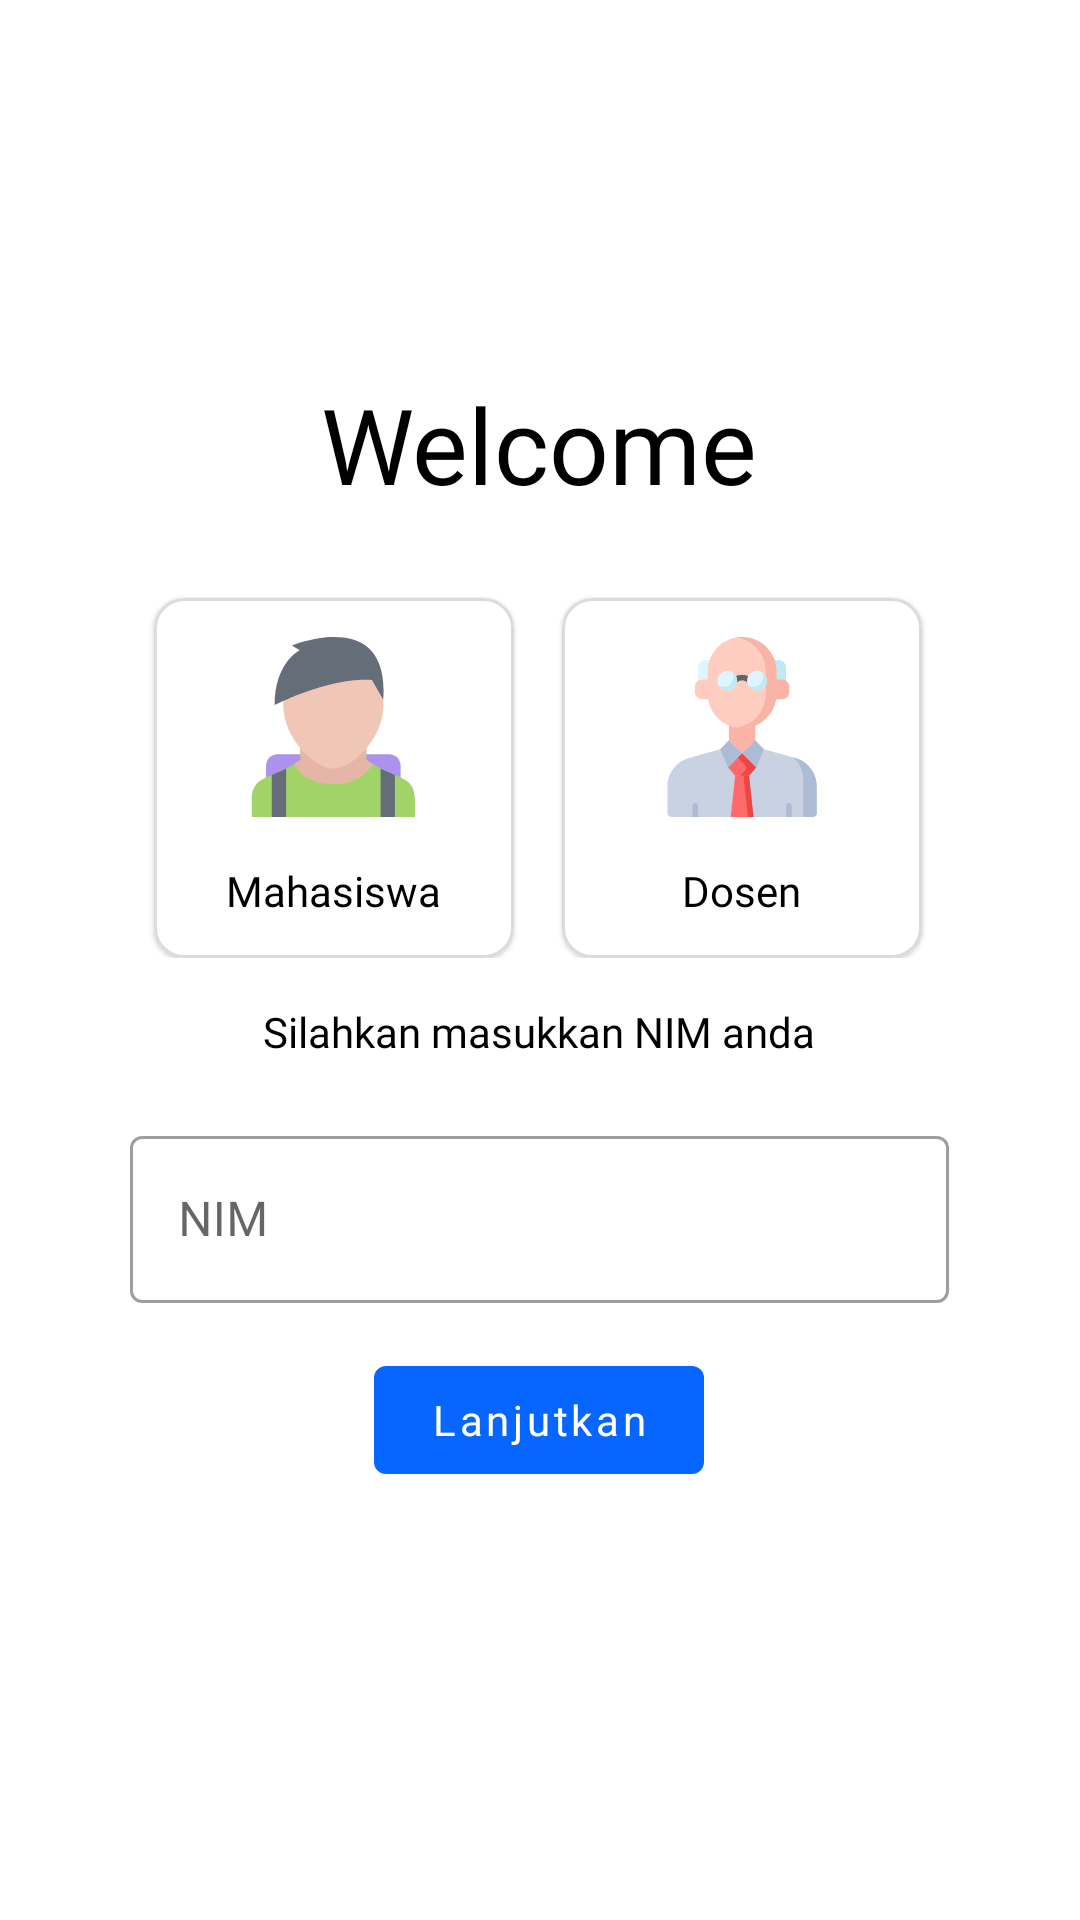

Here is an Android app screen rendered from its layout file. Give the layout XML and the strings, colors and styles it references.
<!-- AndroidManifest.xml: application theme AppTheme -->
<!-- res/layout/activity_main.xml -->
<?xml version="1.0" encoding="utf-8"?>
<RelativeLayout
        android:id="@+id/parent_login"
        xmlns:android="http://schemas.android.com/apk/res/android"
        xmlns:app="http://schemas.android.com/apk/res-auto"
        android:orientation="vertical"
        android:background="@color/white"
        android:layout_width="match_parent"
        android:layout_height="match_parent">
    <RelativeLayout
            android:id="@+id/title"
            android:layout_marginTop="10dp"
            android:layout_centerInParent="true"
            android:layout_width="wrap_content"
            android:layout_height="wrap_content">
        <TextView
                android:layout_centerHorizontal="true"
                android:id="@+id/welcome"
                android:layout_marginBottom="20dp"
                android:textSize="35sp"
                android:textColor="#000000"
                android:layout_width="wrap_content"
                android:layout_height="wrap_content"
                android:fontFamily="@font/productsansregular"
                android:text="Welcome"/>
        <TextView
                android:id="@+id/subtitle"
                android:gravity="center"
                android:layout_marginTop="15dp"
                android:layout_below="@id/login_switcher"
                android:layout_centerHorizontal="true"
                android:textSize="14sp"
                android:textColor="#000000"
                android:layout_width="wrap_content"
                android:layout_height="wrap_content"
                android:fontFamily="@font/productsanslight"
                android:text="Silahkan masukkan NIM anda"/>
        <LinearLayout
                android:id="@+id/login_switcher" android:layout_below="@id/welcome" android:layout_width="wrap_content"
                android:layout_height="wrap_content">
            <com.google.android.material.card.MaterialCardView
                    android:id="@+id/mhs_tab"
                    android:checkable="true"
                    app:checkedIcon="@drawable/checked_icon"
                    app:cardCornerRadius="10dp"
                    app:strokeColor="@color/grey"
                    app:strokeWidth="1dp"
                    android:layout_width="120dp"
                    android:layout_height="120dp"
                    android:layout_marginLeft="@dimen/mtrl_card_spacing"
                    android:layout_marginTop="@dimen/mtrl_card_spacing"
                    android:layout_marginRight="@dimen/mtrl_card_spacing"
                    android:minHeight="120dp">
                <LinearLayout android:layout_gravity="center" android:orientation="vertical"
                              android:layout_width="wrap_content" android:layout_height="wrap_content">
                    <ImageView
                            android:layout_gravity="center"
                            android:id="@+id/student_icon"
                            android:layout_width="60dp"
                            android:layout_height="60dp"
                            android:src="@drawable/backpack"
                    />
                    <TextView
                            android:textColor="@color/black"
                            android:layout_gravity="center"
                            android:layout_marginTop="15dp"
                            android:layout_width="wrap_content"
                            android:layout_height="wrap_content"
                            android:text="Mahasiswa"
                            android:fontFamily="@font/productsansregular"

                    />
                </LinearLayout>
            </com.google.android.material.card.MaterialCardView>
            <com.google.android.material.card.MaterialCardView
                    android:id="@+id/dosen_tab"
                    android:checkable="true"
                    app:checkedIcon="@drawable/checked_icon"
                    app:cardCornerRadius="10dp"
                    app:strokeColor="@color/grey"
                    app:strokeWidth="1dp"
                    android:layout_width="120dp"
                    android:layout_height="120dp"
                    android:layout_marginLeft="@dimen/mtrl_card_spacing"
                    android:layout_marginTop="@dimen/mtrl_card_spacing"
                    android:layout_marginRight="@dimen/mtrl_card_spacing"
                    android:minHeight="120dp">
                <LinearLayout android:layout_gravity="center" android:orientation="vertical"
                              android:layout_width="wrap_content" android:layout_height="wrap_content">
                    <ImageView
                            android:layout_gravity="center"
                            android:id="@+id/professor_icon"
                            android:layout_width="60dp"
                            android:layout_height="60dp"
                            android:src="@drawable/teacher"
                    />
                    <TextView
                            android:textColor="@color/black"
                            android:layout_gravity="center"
                            android:layout_marginTop="15dp"
                            android:layout_width="wrap_content"
                            android:layout_height="wrap_content"
                            android:text="Dosen"
                            android:fontFamily="@font/productsansregular"

                    />
                </LinearLayout>
            </com.google.android.material.card.MaterialCardView>
        </LinearLayout>
        <RelativeLayout
                android:id="@+id/mhs_login_form"
                android:layout_marginTop="20dp"
                android:layout_below="@id/subtitle"
                android:layout_width="wrap_content"
                android:layout_height="wrap_content">
            <com.google.android.material.textfield.TextInputLayout
                    android:id="@+id/nim_field"
                    android:layout_width="wrap_content"
                    android:hint="NIM"
                    android:layout_height="wrap_content"
                    style="@style/Widget.MaterialComponents.TextInputLayout.OutlinedBox">

                <com.google.android.material.textfield.TextInputEditText
                        android:layout_width="273dp"
                        android:layout_height="wrap_content"/>

            </com.google.android.material.textfield.TextInputLayout>
            <com.google.android.material.textfield.TextInputLayout
                    android:id="@+id/kddsn_field"
                    android:visibility="invisible"
                    android:layout_width="wrap_content"
                    android:hint="Kode dosen"
                    android:layout_height="wrap_content"
                    style="@style/Widget.MaterialComponents.TextInputLayout.OutlinedBox">

                <com.google.android.material.textfield.TextInputEditText
                        android:layout_width="273dp"
                        android:layout_height="wrap_content"/>

            </com.google.android.material.textfield.TextInputLayout>
        </RelativeLayout>
        <com.google.android.material.button.MaterialButton
                android:layout_marginTop="15dp"
                app:cornerRadius="4dp"
                android:layout_below="@id/mhs_login_form"
                style="@style/btnStyle"
                android:textSize="14sp"
                android:fontFamily="@font/productsansbold"
                android:id="@+id/next_btn"
                android:layout_marginBottom="18dp"
                android:layout_centerHorizontal="true"
                android:textAllCaps="false"
                android:layout_width="110dp"
                android:layout_height="wrap_content"
                android:text="Lanjutkan"/>
    </RelativeLayout>
</RelativeLayout>
<!-- resources referenced by this layout -->
<resources>
  <color name="black">#000000</color>
  <color name="grey">#dbdbdb</color>
  <color name="white">#FFFFFF</color>
  <!-- drawable backpack: vector/xml drawable (drawable, 2951 chars, omitted) -->
  <!-- drawable checked_icon (drawable) -->
  <vector xmlns:android="http://schemas.android.com/apk/res/android" xmlns:aapt="http://schemas.android.com/aapt"
      android:viewportWidth="192"
      android:viewportHeight="192"
      android:width="26dp"
      android:height="26dp">
      <path
          android:pathData="M96 1.38462c-52.24039 0 -94.61538 42.375 -94.61538 94.61538c0 52.24039 42.375 94.61538 94.61538 94.61538c52.24039 0 94.61538 -42.375 94.61538 -94.61538c0 -52.24039 -42.375 -94.61538 -94.61538 -94.61538zM145.73077 66.72115l-50.74039 74.82693c-1.5 2.22115 -3.89423 3.72115 -6.25961 3.72115c-2.36538 0 -4.96154 -1.29808 -6.63461 -2.9423l-29.76923 -29.79808c-2.01923 -2.01923 -2.01923 -5.33654 0 -7.35576l7.35576 -7.35577c2.01923 -2.01923 5.33654 -2.01923 7.32693 0l19.38462 19.35577l42.11538 -62.13462c1.61538 -2.36538 4.875 -2.97116 7.24039 -1.38462l8.62499 5.85577c2.33654 1.58654 2.97116 4.84615 1.35577 7.21153z"
          android:fillColor="#3498DB"
          android:strokeMiterLimit="10" />
  </vector>
  <!-- drawable teacher: vector/xml drawable (drawable, 6316 chars, omitted) -->
  <style name="btnStyle" parent="@style/Widget.MaterialComponents.Button.TextButton">
          <item name="backgroundTint">@color/btn_bg_color</item>
          <item name="android:textColor">@color/btn_text_color</item>
      </style>
  <style name="AppTheme" parent="Theme.MaterialComponents.Light.NoActionBar">
          
          <item name="colorPrimary">@color/colorPrimary</item>
          <item name="colorPrimaryDark">@color/white</item>
          <item name="colorAccent">@color/colorAccent</item>
          <item name="android:windowLightStatusBar">true</item>
      </style>
  <color name="colorPrimary">#6b86ef</color>
  <color name="colorAccent">#D81B60</color>
</resources>
